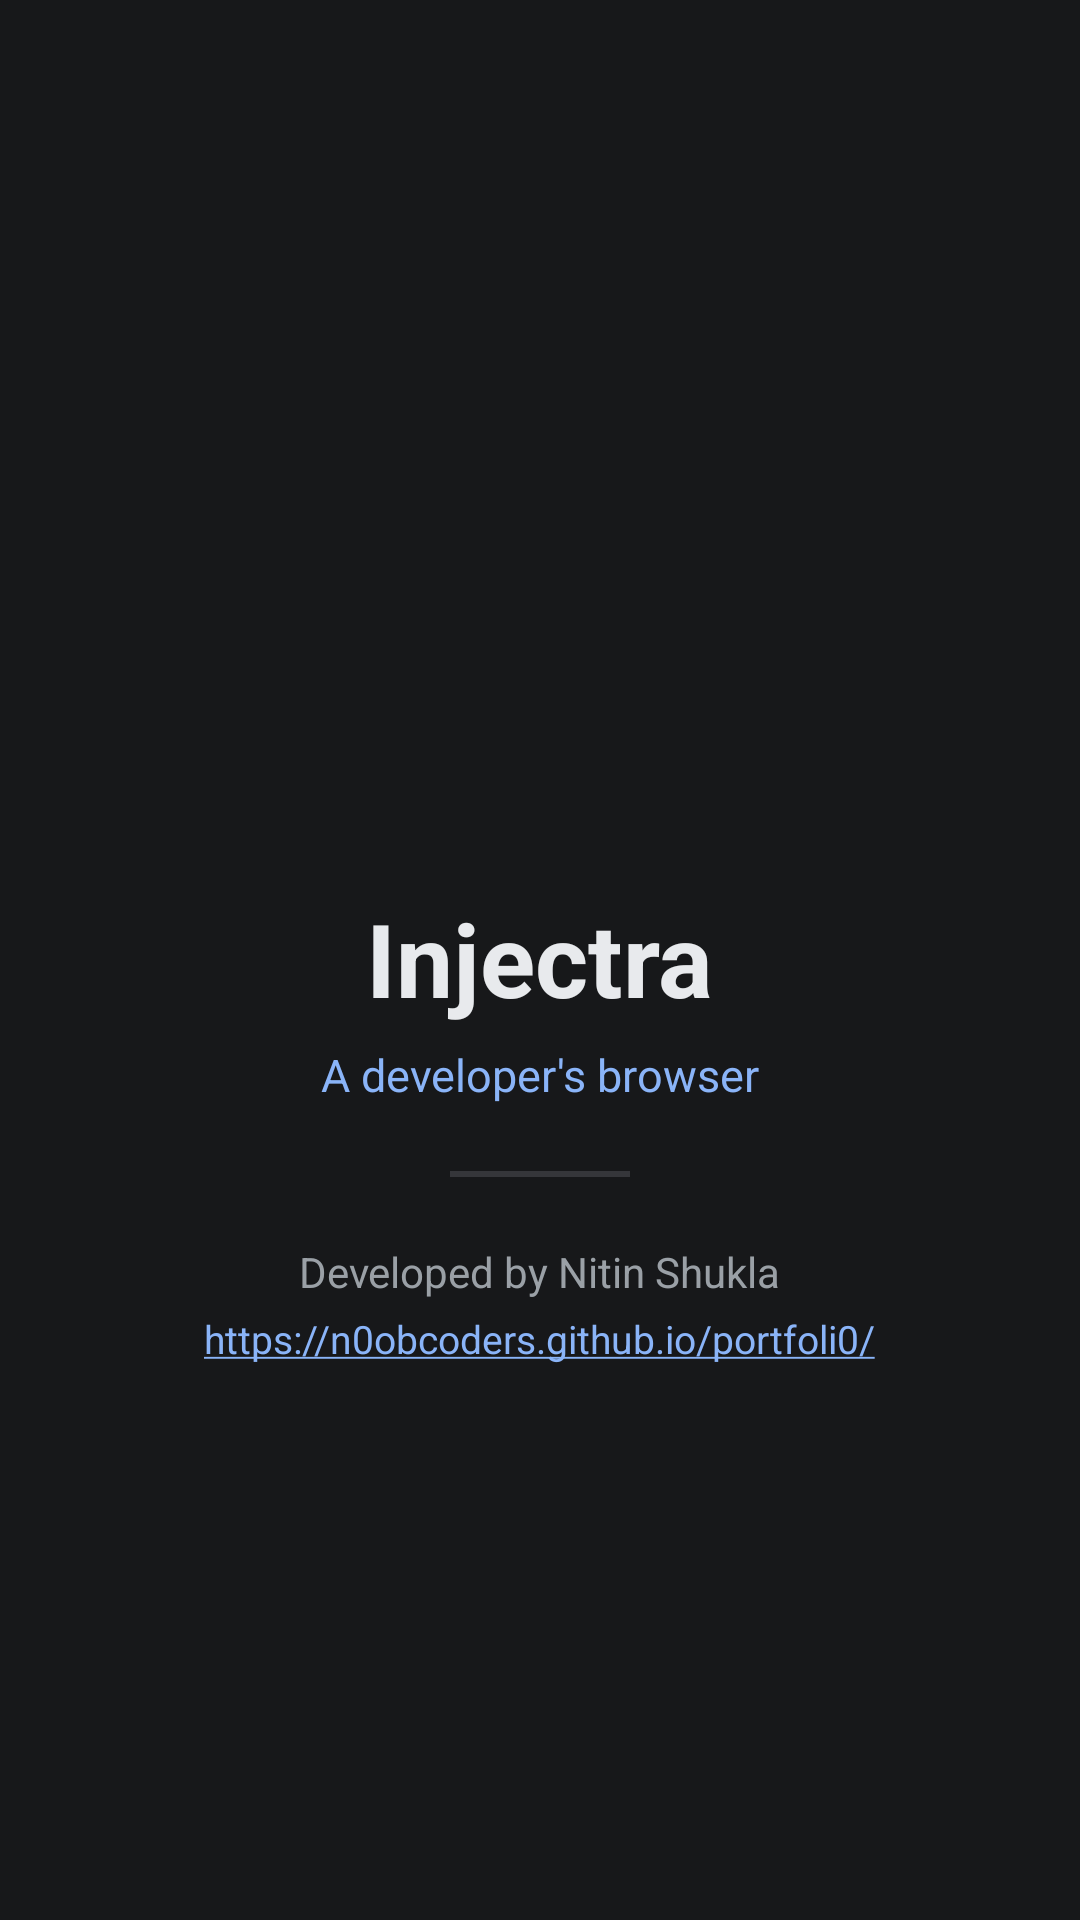

Here is an Android app screen rendered from its layout file. Give the layout XML and the strings, colors and styles it references.
<!-- AndroidManifest.xml: activity theme Theme.Injectra -->
<!-- res/layout/activity_splash.xml -->
<?xml version="1.0" encoding="utf-8"?>
<LinearLayout xmlns:android="http://schemas.android.com/apk/res/android"
    android:id="@+id/splashRoot"
    android:layout_width="match_parent"
    android:layout_height="match_parent"
    android:orientation="vertical"
    android:gravity="center"
    android:padding="32dp"
    android:background="@color/toolbar_dark">

    <ImageView
        android:layout_width="96dp"
        android:layout_height="96dp"
        android:src="@mipmap/ic_launcher"
        android:contentDescription="@string/app_name" />

    <TextView
        android:layout_width="wrap_content"
        android:layout_height="wrap_content"
        android:layout_marginTop="16dp"
        android:text="@string/app_name"
        android:textColor="@color/text"
        android:textSize="34sp"
        android:textStyle="bold" />

    <TextView
        android:layout_width="wrap_content"
        android:layout_height="wrap_content"
        android:layout_marginTop="6dp"
        android:text="@string/about_tagline"
        android:textColor="@color/accent"
        android:textSize="15sp" />

    <View
        android:layout_width="60dp"
        android:layout_height="2dp"
        android:layout_marginTop="22dp"
        android:background="@color/tab_active" />

    <TextView
        android:layout_width="wrap_content"
        android:layout_height="wrap_content"
        android:layout_marginTop="22dp"
        android:text="@string/about_dev_line"
        android:textColor="@color/text_dim"
        android:textSize="14sp" />

    <TextView
        android:layout_width="wrap_content"
        android:layout_height="wrap_content"
        android:layout_marginTop="4dp"
        android:text="@string/about_portfolio"
        android:textColor="@color/accent"
        android:textSize="13sp"
        android:autoLink="web" />

</LinearLayout>
<!-- resources referenced by this layout -->
<resources>
  <color name="accent">#8ab4f8</color>
  <color name="tab_active">#35363a</color>
  <color name="text">#e8eaed</color>
  <color name="text_dim">#9aa0a6</color>
  <color name="toolbar_dark">#17181a</color>
  <string name="about_dev_line">Developed by Nitin Shukla</string>
  <string name="about_portfolio">https://n0obcoders.github.io/portfoli0/</string>
  <string name="about_tagline">A developer\'s browser</string>
  <string name="app_name">Injectra</string>
  <style name="Theme.Injectra" parent="Theme.Material3.Dark.NoActionBar">
          <item name="colorPrimary">@color/accent</item>
          <item name="android:statusBarColor" tools:targetApi="21">@color/toolbar_dark</item>
          <item name="android:navigationBarColor">@color/toolbar_dark</item>
          <item name="android:windowBackground">@color/toolbar</item>
      </style>
  <color name="toolbar">#202124</color>
</resources>
